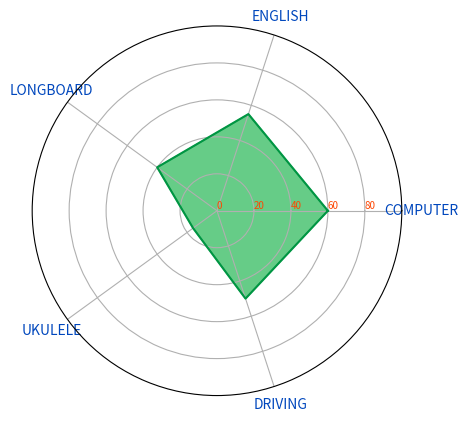

The matplotlib source for this figure:
import matplotlib.pyplot as plt
from math import pi

# Abilities data
ted_abilities = {
    'COMPUTER': 60,
    'ENGLISH': 55,
    'LONGBOARD': 40,
    'UKULELE': 16,
    'DRIVING': 50,
}

# number of variable
# categories=list(df)[1:]
categories = ted_abilities.keys()
N = len(categories)

# But we need to repeat the first value to close the circular graph:
values=list(ted_abilities.values())
values += values[:1]

# What will be the angle of each axis in the plot? (we divide the plot / number of variable)
angles = [n / float(N) * 2 * pi for n in range(N)]
angles += angles[:1]

# Initialise the spider plot
ax = plt.subplot(111, polar=True)

# Draw one axe per variable + add labels labels yet
plt.xticks(angles[:-1], categories, color='#0047BD', size=10)

# Draw ylabels
ax.set_rlabel_position(0)
plt.yticks([0,20,40,60,80], ["0","20","40","60","80"], color="#FD4703", size=7)
plt.ylim(0,100)

# Plot data
ax.plot(angles, values, linewidth=1.5, linestyle='solid', color='#009543')

# Fill area
ax.fill(angles, values, 'b', color='#00AB38', alpha=0.6)

plt.show()
